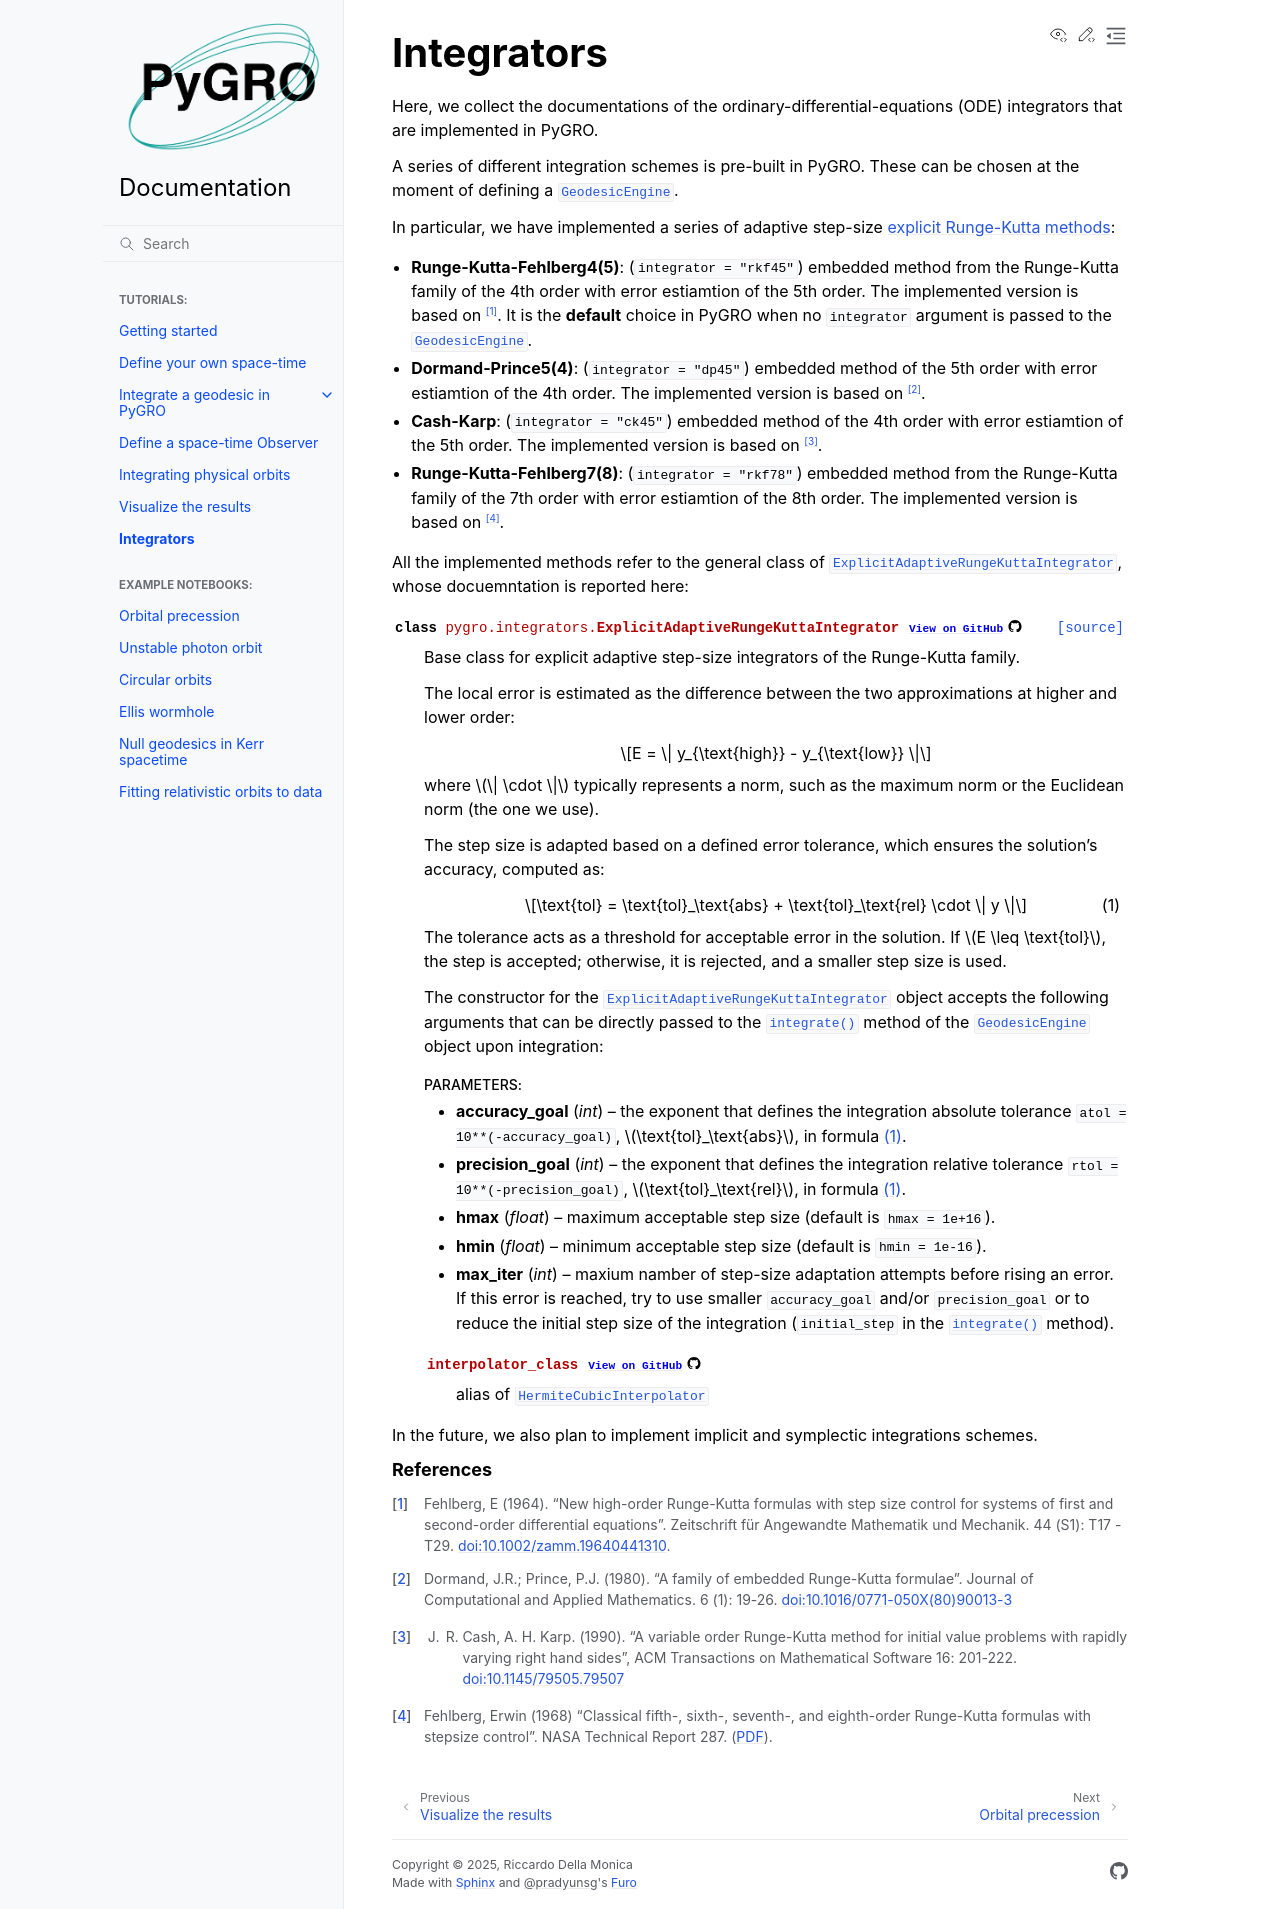

repository: rdellamonica/pygro · page: integrators.html · generator: sphinx

Integrators
===========

Here, we collect the documentations of the ordinary-differential-equations (ODE) integrators that are implemented in PyGRO.

A series of different integration schemes is pre-built in PyGRO. These can be chosen at the moment of defining a :py:class:`.GeodesicEngine`.

In particular, we have implemented a series of adaptive step-size `explicit Runge-Kutta methods <https://en.wikipedia.org/wiki/Runge-Kutta_methods#Explicit_Runge-Kutta_methods>`_:

- **Runge-Kutta-Fehlberg4(5)**: (``integrator = "rkf45"``) embedded method from the Runge-Kutta family of the 4th order with error estiamtion of the 5th order. The implemented version is based on [1]_. It is the **default** choice in PyGRO when no ``integrator`` argument is passed to the :py:class:`.GeodesicEngine`.
- **Dormand-Prince5(4)**: (``integrator = "dp45"``) embedded method of the 5th order with error estiamtion of the 4th order. The implemented version is based on [2]_. 
- **Cash-Karp**: (``integrator = "ck45"``) embedded method of the 4th order with error estiamtion of the 5th order. The implemented version is based on [3]_.
- **Runge-Kutta-Fehlberg7(8)**: (``integrator = "rkf78"``) embedded method from the Runge-Kutta family of the 7th order with error estiamtion of the 8th order. The implemented version is based on [4]_.

All the implemented methods refer to the general class of :py:class:`.ExplicitAdaptiveRungeKuttaIntegrator`, whose docuemntation is reported here:

.. autoclass:: pygro.integrators.ExplicitAdaptiveRungeKuttaIntegrator()
    :members:

In the future, we also plan to implement implicit and symplectic integrations schemes.

.. rubric:: References

.. [1] Fehlberg, E (1964). "New high-order Runge-Kutta formulas with step size control for systems of first and second-order differential equations". Zeitschrift für Angewandte Mathematik und  Mechanik. 44 (S1): T17 - T29. `doi:10.1002/zamm.19640441310 <https://doi.org/10.1002%2Fzamm.19640441310>`_.

.. [2] Dormand, J.R.; Prince, P.J. (1980). "A family of embedded Runge-Kutta formulae". Journal of Computational and Applied Mathematics. 6 (1): 19-26. `doi:10.1016/0771-050X(80)90013-3 <https://doi.org/10.1016/0771-050X(80)90013-3>`_

.. [3] J. R. Cash, A. H. Karp. (1990). "A variable order Runge-Kutta method for initial value problems with rapidly varying right hand sides", ACM Transactions on Mathematical Software 16: 201-222. `doi:10.1145/79505.79507 <https://doi.org/10.1145/79505.79507>`_

.. [4] Fehlberg, Erwin (1968) "Classical fifth-, sixth-, seventh-, and eighth-order Runge-Kutta formulas with stepsize control". NASA Technical Report 287. (`PDF <https://ntrs.nasa.gov/api/citations/19680027281/downloads/19680027281.pdf>`_).
